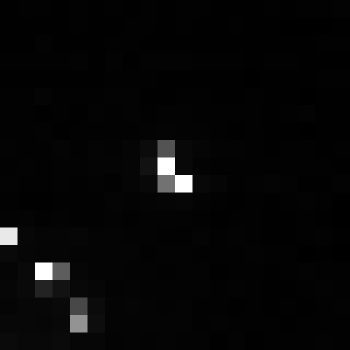

The table this chart was drawn from, first rows:
, xmin, ymin, lat, lon, area, perimeter, max_nanowatts, min_nanowatts, moonlight_illumination, clear_sky_confidence, mean_nanowatts
0, 864, 3961, -5.687, -5.687, 1.0, 0.0, 205.5, 0.0, 11.87, 0.0, 2.915
